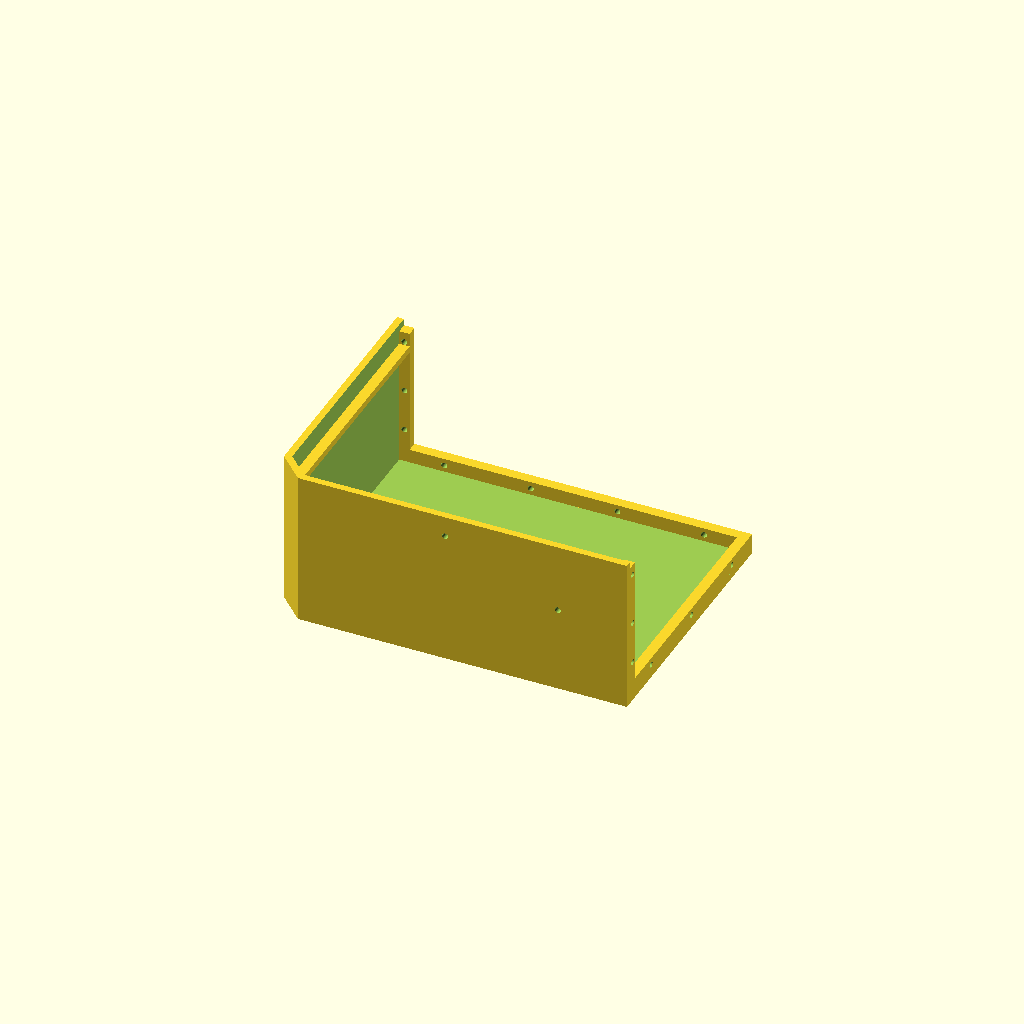
Cell 1 — every parameter at its default value.
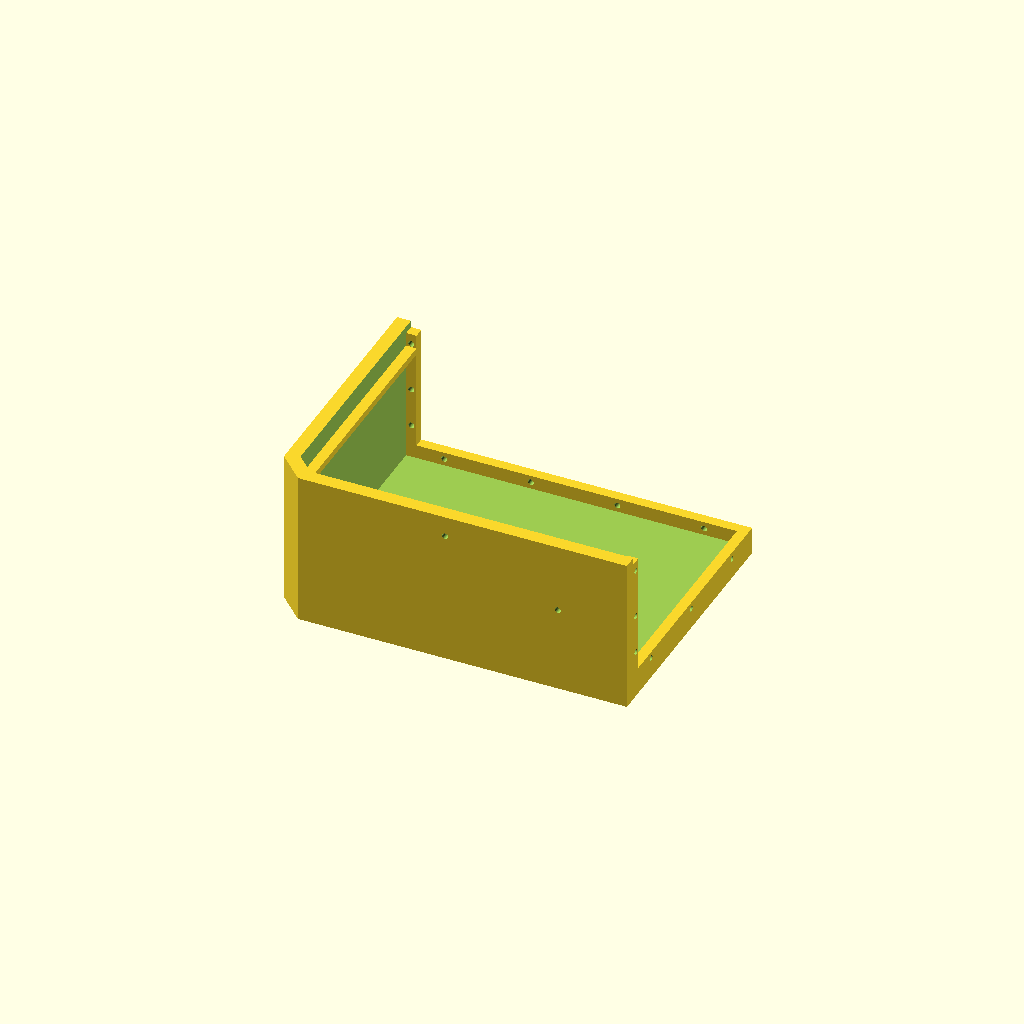
Cell 2: P = 8 (everything else at default).
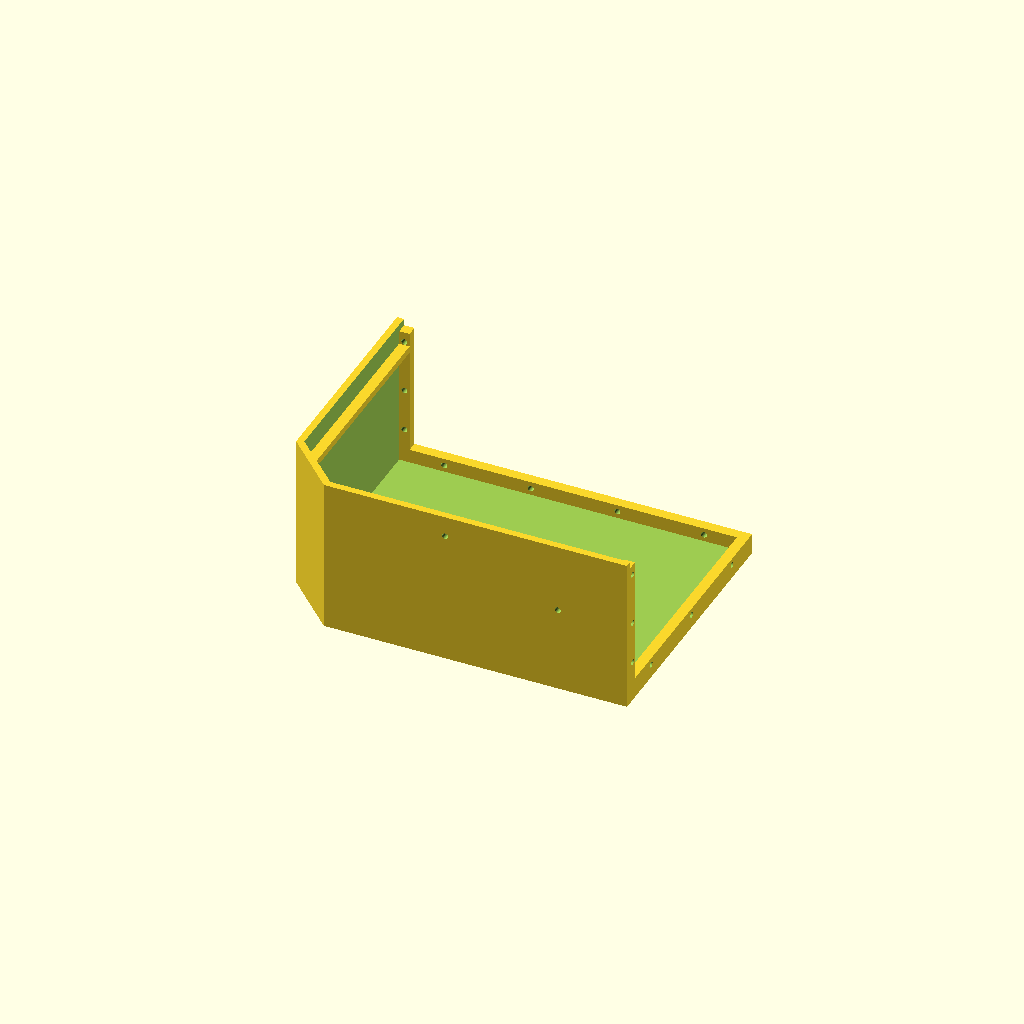
Cell 3 — CH set to 30, the other parameters unchanged.
All cells are drawn from one camera (rotation 55°, 0°, 25°, orthographic, colour scheme Cornfield), so only the parameter changes between them.
Source of the model, 13-CYBERDECK/3D/pecas.scad:
// =====================================================================
//  13 - CYBERDECK BLACK BIRD (militar + DedSec) · peças 3D (maleta inteira impressa)
//  Raspberry Pi 4 + tela 7" + mini teclado. Liga com SEQUÊNCIA DE PARTIDA DE CAÇA no painel:
//  BAT → MASTER ARM → APU → ENG 1 → ENG 2 → MANETE em MIL → START (um ESP32-C3 confere e liga o Pi).
//  Toque DedSec: barra de "glitch" vazada no painel com fita de LED RGB (WS2812) por baixo.
//  Mesa de 220 x 220 mm: corpo e tampa em 4 partes de até 205 x 155,
//  unidas por nervuras internas com parafusos M3 + porca.
//  Escolha a peça em PECA, F6 (render) e F7 (exportar STL). Medidas em mm.
//  X = largura (0 = esquerda), Y = profundidade (0 = frente, travas; 310 = trás, dobradiças)
//  ESTILO TÁTICO FACETADO · cores: base, moldura da tela, dobradiças, travas, alça,
//  emendas, colunas e bases das capas míssil em PRETO · tampa e painel em COYOTE ·
//  capas míssil basculantes em VERMELHO (cor de alerta, única exceção)
// =====================================================================
use <../../_BIBLIOTECA-3D/bb_lib.scad>
$fn = 40;

PECA = "base_fe";   // base_fe | base_fd | base_te | base_td  (f = frente, t = trás, e = esquerda, d = direita)
                    // tampa_fe | tampa_fd | tampa_te | tampa_td
                    // painel_fe | painel_fd | painel_te | painel_td
                    // cantoneira_tela | capa_missil_base | capa_missil_tampa | suporte_tm1637
                    // manete_base | manete_alavanca | trilho_neon
                    // dobradica_base | dobradica_tampa | trava_lingueta | trava_batente
                    // alca | emenda | coluna

// ---------- medidas gerais ----------
EX = 410; EY = 310;         // por fora
P = 4;                      // parede (maleta inteira: 4 mm)
R = 10;                     // canto (peças antigas)
CH = 15;                    // chanfro dos cantos da maleta (estilo tático facetado)
BASE_H = 90; TAMPA_H = 45;
SX = 205; SY = 155;         // linhas de divisão (mesa 220)
LEDGE_Z = 74;               // apoio do painel (painel de 4 mm: z 78..82)
PZ = 78;                    // fundo do painel
PE = 4;                     // espessura do painel
// monitor portátil 15,6" Full HD (USB-C + mini HDMI) na tampa: CONFIRA as medidas do seu
MON_W = 357; MON_H = 223; MON_T = 9;                       // largura, altura, espessura
MON_X0 = (EX - MON_W) / 2; MON_Y0 = (EY - MON_H) / 2;      // centrado na tampa
MON_Z = P + 8;                                             // as costas apoiam nas nervuras de 8 mm do fundo da tampa
MON_PINOS = [[MON_X0 - 7, MON_Y0 - 7, 0], [MON_X0 + MON_W + 7, MON_Y0 - 7, 90],
             [MON_X0 + MON_W + 7, MON_Y0 + MON_H + 7, 180], [MON_X0 - 7, MON_Y0 + MON_H + 7, 270]];   // [x, y, giro da cantoneira]
FUROS_EMENDA = [30, 80, 130, 180, 230, 280];      // ao longo de Y (divisão em X = 205)
FUROS_EMENDA_X = [30, 80, 130, 180, 240, 290, 340, 380];   // ao longo de X (divisão em Y = 155)
DOBRADICAS_X = [80, 330];
TRAVAS_X = [100, 310];
ALCA_X = [165, 245];

// ===================== NERVURAS DE UNIÃO =====================
module nervuras(altura) {
    // no fundo
    difference() {
        union() {
            translate([SX - 6, P, P - 0.01]) cube([12, EY - 2*P, 8]);
            translate([P, SY - 6, P - 0.01]) cube([EX - 2*P, 12, 8]);
        }
        for (y = FUROS_EMENDA) translate([SX - 15, y, P + 4]) rotate([0, 90, 0]) cylinder(h = 30, d = 3.4);
        for (x = FUROS_EMENDA_X) translate([x, SY - 15, P + 4]) rotate([-90, 0, 0]) cylinder(h = 30, d = 3.4);
    }
    // nas paredes
    hw = altura - P - 4;
    for (yy = [P, EY - P - 6]) difference() {
        translate([SX - 6, yy, P - 0.01]) cube([12, 6, hw]);
        for (z = [20, hw * 0.55, hw - 6]) translate([SX - 15, yy + 3, P + z]) rotate([0, 90, 0]) cylinder(h = 30, d = 3.4);
    }
    for (xx = [P, EX - P - 6]) difference() {
        translate([xx, SY - 6, P - 0.01]) cube([6, 12, hw]);
        for (z = [20, hw * 0.55, hw - 6]) translate([xx + 3, SY - 15, P + z]) rotate([-90, 0, 0]) cylinder(h = 30, d = 3.4);
    }
}

// ===================== CORPO (BASE) INTEIRO =====================
PAINEL_PARAF = [[7, 80], [7, 230], [EX - 7, 80], [EX - 7, 230], [105, 7], [305, 7], [105, EY - 7], [305, EY - 7]];
module base_inteira() {
    difference() {
        union() {
            caixa_tatica(EX, EY, BASE_H, P, P, CH);
            nervuras(BASE_H);
            // apoio do painel (anel por dentro das paredes, acompanha os cantos chanfrados)
            translate([0, 0, LEDGE_Z]) linear_extrude(PZ - LEDGE_Z) difference() {
                offset(delta = -P + 0.01) oct2d(EX, EY, CH);
                offset(delta = -(P + 6)) oct2d(EX, EY, CH);
            }
        }
        for (c = PAINEL_PARAF) translate([c[0], c[1], LEDGE_Z - 6]) cylinder(h = 7, d = 2.6);
        // dobradiças (parede de trás) · travas e alça (parede da frente)
        for (x = DOBRADICAS_X, dx = [-15, 15]) translate([x + dx, EY + 1, 77]) rotate([90, 0, 0]) cylinder(h = P + 2, d = 3.4);
        for (x = TRAVAS_X) translate([x, -1, 78]) rotate([-90, 0, 0]) cylinder(h = P + 2, d = 3.4);
        for (x = ALCA_X) translate([x, -1, 50]) rotate([-90, 0, 0]) cylinder(h = P + 2, d = 3.4);
        // nome: frente e trás, um em cada quarto
    }
}

// ===================== TAMPA INTEIRA (impressa aberta para cima) =====================
module tampa_inteira() {
    difference() {
        union() {
            caixa_tatica(EX, EY, TAMPA_H, P, P, CH);
            nervuras(TAMPA_H);
            for (c = MON_PINOS) translate([c[0], c[1], 0]) pino(MON_Z + MON_T, 9, 2.6);   // pinos das 4 cantoneiras do monitor
        }
        for (x = DOBRADICAS_X, dx = [-15, 15]) translate([x + dx, EY + 1, TAMPA_H - 13]) rotate([90, 0, 0]) cylinder(h = P + 2, d = 3.4);
        for (x = TRAVAS_X) translate([x, -1, TAMPA_H - 12]) rotate([-90, 0, 0]) cylinder(h = P + 2, d = 3.4);
        // MARCA DO PROJETO (única): nome grande + emblema na face de cima da maleta fechada
        logo_baixo(EX/2, EY/2, 30);
        emblema_baixo(EX/2, EY/2 + 52, 3, 0.6);          // emblema acima do nome
        nervuras_baixo(70, EY/2, 3, 6, 40, 0.6, 180);    // nervuras em V dos dois lados do nome
        nervuras_baixo(EX - 70, EY/2, 3, 6, 40, 0.6, 0);
    }
}

// ===================== PAINEL INTEIRO (posição de uso) =====================
module painel_inteiro() {
    difference() {
        translate([0, 0, PZ]) linear_extrude(PE) offset(delta = -(P + 0.5)) oct2d(EX, EY, CH);
        // parafusos no apoio e nas colunas (rebaixados)
        for (c = concat(PAINEL_PARAF, [[130, SY], [280, SY]])) translate([c[0], c[1], PZ]) { furo(3.4); translate([0, 0, PE - 1.6]) cylinder(h = 2, d1 = 3.4, d2 = 6.5); }
        // emendas por baixo (parafuso M3 de cabeça chata + porca)
        for (y = [60, 250], x = [SX - 10, SX + 10]) translate([x, y, PZ]) { furo(3.4); translate([0, 0, PE - 1.6]) cylinder(h = 2, d1 = 3.4, d2 = 6.5); }
        for (x = [60, 350], y = [SY - 10, SY + 10]) translate([x, y, PZ]) { furo(3.4); translate([0, 0, PE - 1.6]) cylinder(h = 2, d1 = 3.4, d2 = 6.5); }
        // LEDs de status
        for (x = [30, 48, 66]) translate([x, 279, PZ]) furo(3.2);      // LEDs de 3 mm
        // buzzer
        for (x = [100, 106, 112], y = [278, 284]) translate([x, y, PZ]) furo(3);
        // display TM1637 (mensagens da partida), preso por baixo no suporte_tm1637
        translate([165, 281, PZ]) furo_rect(43, 17);
        // ventilação do Raspberry Pi
        for (k = [0:11]) translate([282 + k * 8.5, 281, PZ]) furo_rect(4, 16);
        // rebaixo do mini teclado + entalhe para o dedo
        translate([20, 132, PZ + PE - 2]) cube([160, 110, 3]);
        translate([100, 132, PZ + 1]) cylinder(h = 4, r = 12);
        // 4 botões arcade (da esquerda: APU amarelo, ENG 1 azul, ENG 2 verde, START vermelho)
        for (x = [235, 280, 325, 370]) translate([x, 207, PZ]) furo(30);
        // manete (alavanca de potência): rasgo + 4 parafusos da manete_base por baixo
        translate([MANETE_X, MANETE_Y, PZ]) furo_rect(8.5, 62);
        for (dx = [-14, 14], dy = [-36, 36]) translate([MANETE_X + dx, MANETE_Y + dy, PZ]) { furo(3.4); translate([0, 0, PE - 1.6]) cylinder(h = 2, d1 = 3.4, d2 = 6.5); }
        // barra de glitch DedSec: rasgos de tamanhos diferentes; a fita WS2812 acende por baixo
        for (r = GLITCH) translate([r[0], r[1], PZ - 1]) cube([r[2], 3, PE + 2]);
        for (x = TRILHO_NEON_X, dx = [8, 112]) translate([x + dx, 15, PZ]) { furo(3.4); translate([0, 0, PE - 1.6]) cylinder(h = 2, d1 = 3.4, d2 = 6.5); }
        // display TM1637: 2 parafusos do suporte
        for (dx = [-26.5, 26.5]) translate([165 + dx, 281, PZ]) { furo(3.4); translate([0, 0, PE - 1.6]) cylinder(h = 2, d1 = 3.4, d2 = 6.5); }
        // nomes dos comandos (estêncil militar, gravados 0,6 mm)
        for (l = ROTULOS) translate([l[0], l[1], PZ + PE]) _txt(l[2], l[3], 0.6);
        // 3 chaves míssil (furo da chave + 2 furos da base da capa)
        for (x = [250, 302, 354]) { translate([x, 92, PZ]) furo(6.4); for (dy = [-16, 16]) translate([x, 92 + dy, PZ]) furo(2.6); }
        // extensões USB-A (pendrive) e USB-C (carga)
        translate([36, 62, PZ]) furo_rect(22, 12); for (dx = [-15, 15]) translate([36 + dx, 62, PZ]) furo(3.4);
        translate([72, 62, PZ]) furo_rect(13, 7);  for (dx = [-12.5, 12.5]) translate([72 + dx, 62, PZ]) furo(3.4);
        // RFID (futuro): só o contorno; o leitor RC522 lê através de 4 mm de plástico
        translate([100, 47, PZ + PE - 0.6]) difference() { cube([40, 40, 1]); translate([0.8, 0.8, -0.1]) cube([38.4, 38.4, 1.2]); }
        logo_topo(120, 67, PZ + PE, 4, "RFID");
    }
}

// ---------- painel de partida ----------
MANETE_X = 215; MANETE_Y = 152;              // centro do rasgo da manete (IDLE perto de você, MIL para trás)
TRILHO_NEON_X = [152, 278];                  // 2 trilhos de 120 mm por baixo da barra de glitch
GLITCH = [[156, 18, 22], [182, 18, 8], [194, 18, 31], [230, 18, 12], [246, 18, 40], [290, 18, 9], [303, 18, 26], [334, 18, 14], [352, 18, 36],
          [160, 22.5, 9], [173, 22.5, 41], [218, 22.5, 18], [240, 22.5, 7], [251, 22.5, 28], [283, 22.5, 45], [332, 22.5, 11], [347, 22.5, 24], [375, 22.5, 16],
          [158, 27, 30], [192, 27, 12], [208, 27, 26], [238, 27, 9], [251, 27, 37], [292, 27, 17], [313, 27, 8], [325, 27, 33], [362, 27, 28]];
ROTULOS = [[250, 62, "BAT", 5], [302, 62, "MASTER ARM", 4.2], [354, 62, "NEON", 5],
           [235, 231, "APU", 5], [280, 231, "ENG 1", 5], [325, 231, "ENG 2", 5], [370, 231, "START", 5],
           [MANETE_X - 16, 128, "IDLE", 3.6], [MANETE_X - 16, 176, "MIL", 3.6],
           [276, 37, "// SISTEMA DE PARTIDA", 3.2]];

// ===================== DIVISÃO EM QUARTOS =====================
module quarto(i, j, zmax = 200) {          // i: 0 esquerda / 1 direita · j: 0 frente / 1 trás
    x0 = i == 0 ? -1 : SX; x1 = i == 0 ? SX : EX + 1;
    y0 = j == 0 ? -1 : SY; y1 = j == 0 ? SY : EY + 1;
    translate([-max(x0, 0), -max(y0, 0), 0])
        intersection() { children(); translate([x0, y0, -1]) cube([x1 - x0, y1 - y0, zmax]); }
}

// ===================== PEÇAS AVULSAS =====================
// cantoneira (4x) que prende o canto do monitor de 15,6" contra a tampa: L de 52 mm, cobre 6 mm da borda do monitor.
// Coordenadas: canto do monitor em (0, 0), monitor em x > 0 e y > 0; parafuso M3 no pino em (-7, -7).
module cantoneira_tela() {
    difference() {
        union() {
            placa_chanfrada(4, 1.2) polygon([[-14, -14], [40, -14], [40, 6], [6, 6], [6, 40], [-14, 40]]);
            translate([-14, -14, 3.99]) linear_extrude(1) polygon([[0, 0], [10, 0], [0, 10]]);   // marca triangular no canto (estilo militar)
        }
        translate([-7, -7, 0]) { furo(3.4); translate([0, 0, 2.4]) cylinder(h = 1.62, d1 = 3.4, d2 = 6.5); }
    }
}

module capa_missil_base() {    // vai por cima da chave MTS-102 (presa pela porca da chave + 2 parafusos)
    difference() {
        union() {
            rbox(26, 46, 3, 2);
            for (x = [1, 19]) translate([x, 0, 0]) hull() { cube([6, 6, 3]); translate([0, 3, 6]) rotate([0, 90, 0]) cylinder(h = 6, r = 3); }
        }
        translate([13, 26, 0]) furo(6.4);
        for (dy = [-16, 16]) translate([13, 26 + dy, 0]) { furo(3.4); translate([0, 0, 1.4]) cylinder(h = 1.62, d1 = 3.4, d2 = 6.5); }
        translate([-1, 3, 6]) rotate([0, 90, 0]) cylinder(h = 30, d = 1.9);     // pino de filamento 1,75
    }
}
module capa_missil_tampa() {   // capa vermelha basculante (imprima em PETG vermelho)
    difference() {
        union() {
            translate([2, 6, 3]) difference() { rbox(22, 40, 14, 3); translate([2, 2, -1]) rbox(18, 36, 13, 1.5); }
            translate([7.4, 0, 3]) hull() { translate([0, 3, 3]) rotate([0, 90, 0]) cylinder(h = 11.2, r = 3); translate([0, 6, 0]) cube([11.2, 1, 6]); }
        }
        translate([-1, 3, 6]) rotate([0, 90, 0]) cylinder(h = 30, d = 1.9);
    }
}

module suporte_tm1637() {       // por baixo do painel: os dígitos do display TM1637 (42 x 24) ficam no furo de 43 x 17
    difference() {
        prisma_oct(62, 36, 3, 3);
        translate([10, 6, -1]) cube([42.4, 24.4, 5]);                                  // a placa do display passa aqui
        for (x = [4.5, 57.5]) translate([x, 18, 0]) furo(2.6);                         // 2 M3 vindos do painel
    }
    for (x = [10 + 2.2, 10 + 40.2], y = [6 + 2.2, 6 + 22.2]) translate([x, y, 3 - 0.01]) pino(4, 4.5, 1.7);   // pinos M2 da placa
}

// ---------- manete (alavanca de potência) ----------
// manete_base: canal preso por baixo do painel (4 M3), com o eixo (M3 x 30) e a microchave KW11 no fim de MIL
MB_L = 80; MB_W = 18; MB_H = 34;
module manete_base() {          // na posição de uso, centrado no rasgo; o topo encosta embaixo do painel (z = PZ)
    translate([MANETE_X, MANETE_Y, PZ]) difference() {
        union() {
            translate([-MB_W/2, -MB_L/2, -MB_H]) prisma_oct(MB_W, MB_L, MB_H, 2);
            translate([-20, -40, -3]) prisma_oct(40, 80, 3, 4);                         // aba com os 4 parafusos
        }
        translate([-4.6, -MB_L/2 + 3, -MB_H + 3]) cube([9.2, MB_L - 6, MB_H]);          // canal da alavanca
        for (dx = [-14, 14], dy = [-36, 36]) translate([dx, dy, 0]) cylinder(h = 8, d = 2.6, center = true);
        translate([-20, 0, -24]) rotate([0, 90, 0]) cylinder(h = 40, d = 3.4);          // eixo (parafuso M3 x 30 + porca)
        translate([MB_W/2 - 1.5, 0, -24]) rotate([0, 90, 0]) cylinder(h = 3, d = 6.6, $fn = 6);
        // microchave KW11 (20 x 10 x 6) na parede do fim de MIL: 2 furos M2 a 9,5 mm
        for (dz = [-4.75, 4.75]) translate([-20, MB_L/2 - 12, -14 + dz]) rotate([0, 90, 0]) cylinder(h = 40, d = 2);
        translate([-MB_W/2 - 1, MB_L/2 - 22, -20]) cube([3, 20, 12]);                    // janela dos fios
    }
}
module manete_alavanca() {      // na posição IDLE (inclinada 22° para você); pivô 24 mm abaixo do painel
    translate([MANETE_X, MANETE_Y, PZ - 24]) rotate([22, 0, 0]) difference() {
        union() {
            hull() { rotate([0, 90, 0]) cylinder(h = 8, d = 12, center = true); translate([-3, -3, 24]) cube([6, 6, 1]); }   // braço
            translate([-3, -3, 24]) cube([6, 6, 14]);
            translate([-11, -9, 36]) hull() { prisma_oct(22, 18, 1, 4); translate([2, 2, 12]) prisma_oct(18, 14, 1, 3); }   // pegada facetada (baixa: não bate no monitor com a maleta fechada)
        }
        rotate([0, 90, 0]) cylinder(h = 20, d = 3.4, center = true);
        for (k = [0 : 3]) translate([-12, -10, 39 + k * 2.6]) cube([24, 1, 1.2]);        // ranhuras da pegada
    }
}

// ---------- trilho da fita neon (2x): segura a fita WS2812 de 10 mm virada para cima, embaixo dos rasgos ----------
module trilho_neon() {          // 120 x 26 x 5, impresso deitado; canal da fita no meio (y 7,6-18,4), parafusos na borda (y 4)
    difference() {
        prisma_oct(120, 26, 5, 2);
        translate([2, 7.6, 2]) cube([116, 10.8, 4]);
        for (x = [8, 112]) translate([x, 4, -1]) cylinder(h = 7, d = 2.6);
    }
}
module trilho_neon_uso() { for (x = TRILHO_NEON_X) translate([x, 11, PZ - 5]) trilho_neon(); }   // embaixo do painel, fita virada para cima

module dobradica(tipo) {        // tipo 0 = base (2 nós), 1 = tampa (1 nó); pino = parafuso M3 x 50
    difference() {
        union() {
            cube([50, 26, 4]);
            translate([0, 24, 0]) cube([50, 7, 5]);
            if (tipo == 0) for (x = [0, 38]) translate([x, 31, 5]) rotate([0, 90, 0]) cylinder(h = 12, r = 5);
            if (tipo == 1) translate([12.4, 31, 5]) rotate([0, 90, 0]) cylinder(h = 25.2, r = 5);
            if (tipo == 0) for (x = [0, 38]) translate([x, 24, 0]) cube([12, 7, 5]);
        }
        if (tipo == 0) translate([12, 24, -1]) cube([26, 13, 12]);                 // folga do nó do meio
        if (tipo == 1) { translate([-1, 24, -1]) cube([13.2, 13, 12]); translate([37.8, 24, -1]) cube([13.2, 13, 12]); }
        translate([-1, 31, 5]) rotate([0, 90, 0]) cylinder(h = 52, d = 3.4);
        for (x = [10, 40]) translate([x, 13, 0]) { furo(3.4); translate([0, 0, 2.4]) cylinder(h = 1.62, d1 = 3.4, d2 = 6.5); }
    }
}

module trava_lingueta() {       // gira no parafuso da frente da base e prende no batente da tampa
    difference() {
        union() { prisma_oct(50, 14, 5, 3); translate([44, 0, 0]) cube([6, 14, 9]); }
        translate([7, 7, 0]) furo(3.4);
    }
}
module trava_batente() {
    difference() {
        prisma_oct(20, 12, 8, 2);
        translate([10, 6, -1]) cylinder(h = 7, d = 2.6);
    }
}

module alca() {                 // 140 de comprimento; 2 parafusos M3 por dentro da parede da frente (80 mm entre eles)
    difference() {
        linear_extrude(20) offset(delta = 2, chamfer = true) offset(delta = -2) union() {   // cantos chanfrados
            translate([23, 0]) square([14, 26]);
            translate([103, 0]) square([14, 26]);
            translate([10, 16]) hull() { square([120, 12]); translate([10, 6]) circle(r = 6); translate([110, 6]) circle(r = 6); }
        }
        for (x = [30, 110]) translate([x, -1, 10]) rotate([-90, 0, 0]) cylinder(h = 16, d = 2.6);
    }
}

module emenda() {
    difference() { prisma_oct(40, 20, 3, 3); for (x = [10, 30]) translate([x, 10, 0]) furo(3.4); logo_topo(20, 10, 3, 2.6, "BB"); }
}

module coluna() {               // apoio do painel no meio (cola no topo da nervura do fundo)
    difference() {
        union() { cylinder(h = 3, d = 30); cylinder(h = PZ - P - 8 - 3 + 3, d = 16); }
        translate([0, 0, PZ - P - 8 - 10]) cylinder(h = 12, d = 2.6);
    }
}

// ===================== ESCOLHA =====================
if (PECA == "base_fe") quarto(0, 0) base_inteira();
if (PECA == "base_fd") quarto(1, 0) base_inteira();
if (PECA == "base_te") quarto(0, 1) base_inteira();
if (PECA == "base_td") quarto(1, 1) base_inteira();
if (PECA == "tampa_fe") quarto(0, 0) tampa_inteira();
if (PECA == "tampa_fd") quarto(1, 0) tampa_inteira();
if (PECA == "tampa_te") quarto(0, 1) tampa_inteira();
if (PECA == "tampa_td") quarto(1, 1) tampa_inteira();
if (PECA == "painel_fe") translate([0, 0, -PZ]) quarto(0, 0) painel_inteiro();
if (PECA == "painel_fd") translate([0, 0, -PZ]) quarto(1, 0) painel_inteiro();
if (PECA == "painel_te") translate([0, 0, -PZ]) quarto(0, 1) painel_inteiro();
if (PECA == "painel_td") translate([0, 0, -PZ]) quarto(1, 1) painel_inteiro();
if (PECA == "cantoneira_tela") cantoneira_tela();
if (PECA == "capa_missil_base") capa_missil_base();
if (PECA == "capa_missil_tampa") capa_missil_tampa();
if (PECA == "suporte_tm1637") suporte_tm1637();
if (PECA == "manete_base") rotate([180, 0, 0]) translate([-MANETE_X, -MANETE_Y, -PZ]) manete_base();          // aba na mesa
if (PECA == "manete_alavanca") translate([0, 0, 6]) rotate([-22, 0, 0]) translate([-MANETE_X, -MANETE_Y, -(PZ - 24)]) manete_alavanca();   // em pé, eixo na mesa
if (PECA == "trilho_neon") trilho_neon();
if (PECA == "dobradica_base") dobradica(0);
if (PECA == "dobradica_tampa") dobradica(1);
if (PECA == "trava_lingueta") trava_lingueta();
if (PECA == "trava_batente") trava_batente();
if (PECA == "alca") alca();
if (PECA == "emenda") emenda();
if (PECA == "coluna") coluna();
Parameter table extracted from the source (name, type, default, range or options):
PECA: string, default "base_fe"
P: number, default 4
R: number, default 10
CH: number, default 15
LEDGE_Z: number, default 74
PZ: number, default 78
PE: number, default 4
DOBRADICAS_X: vector, default [80, 330]
TRAVAS_X: vector, default [100, 310]
ALCA_X: vector, default [165, 245]
